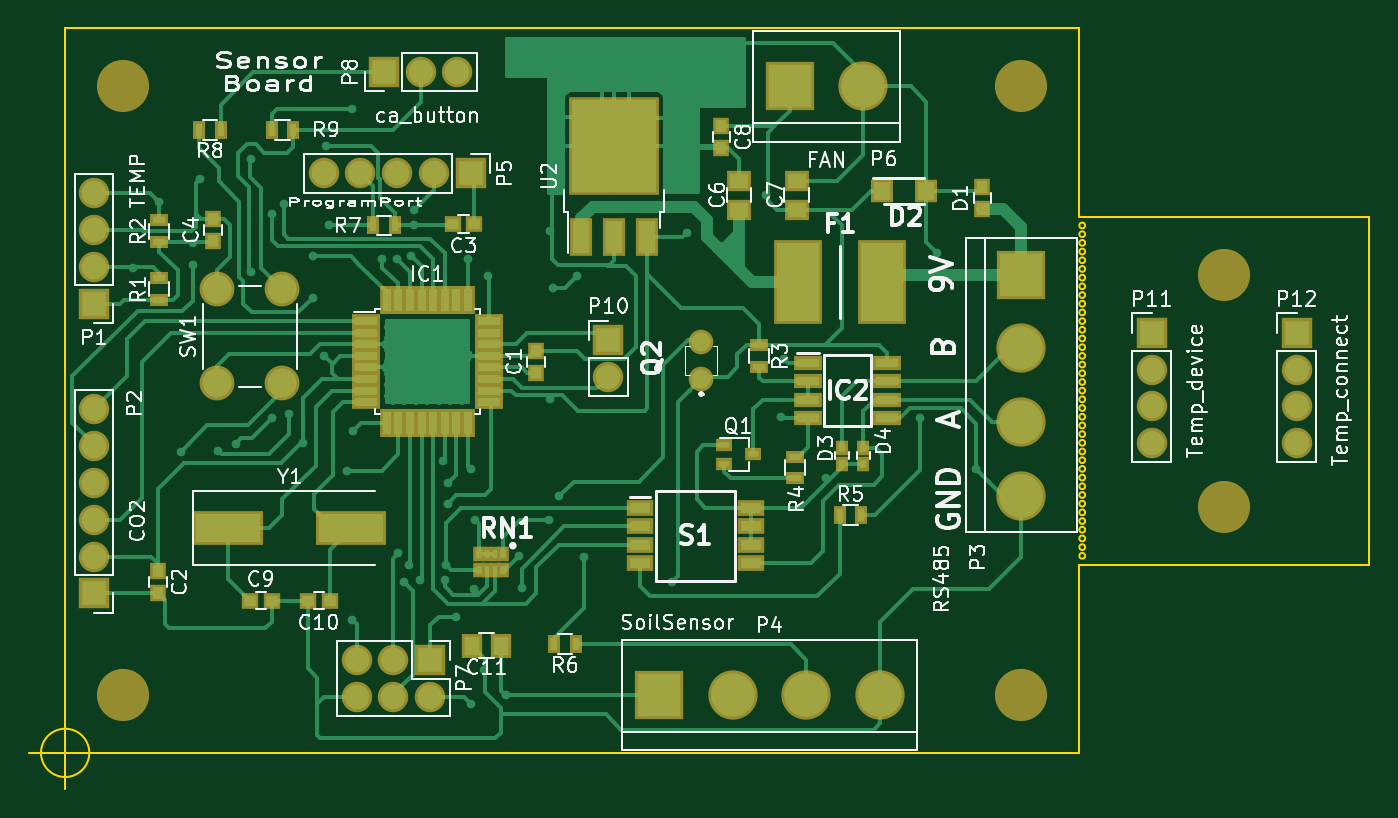
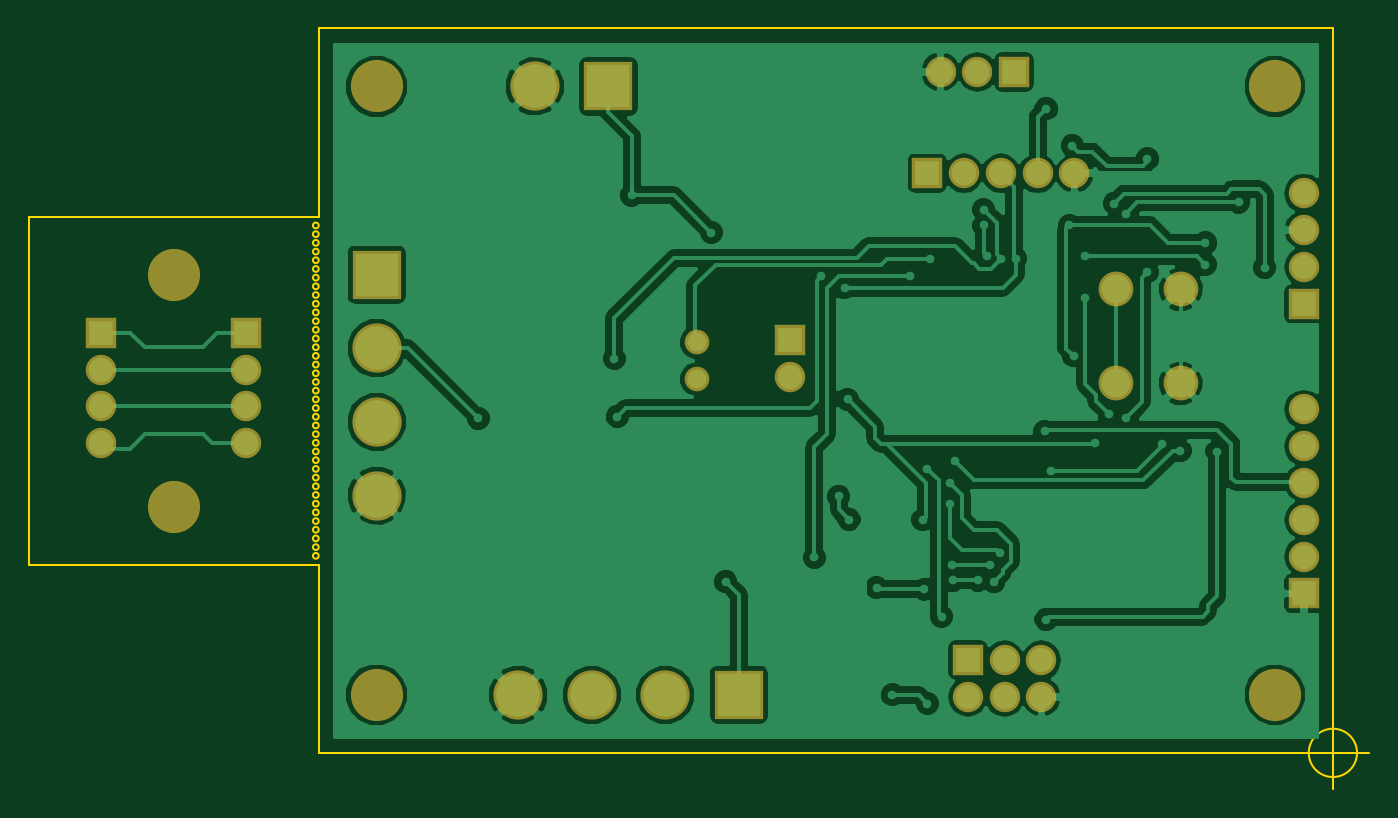
Circuit board: 7 layer files. Board 92.5 x 52.5 mm.
- bottom_copper: ghf_sensor.gbl (74930 bytes)
- bottom_silk: ghf_sensor.gbo (278 bytes)
- bottom_mask: ghf_sensor.gbs (1931 bytes)
- outline: ghf_sensor.gm1 (3603 bytes)
- top_copper: ghf_sensor.gtl (39908 bytes)
- top_silk: ghf_sensor.gto (60441 bytes)
- top_mask: ghf_sensor.gts (5357 bytes)

=== bottom_copper: ghf_sensor.gbl (74930 bytes, source omitted) ===
=== bottom_silk: ghf_sensor.gbo ===
G04 #@! TF.FileFunction,Legend,Bot*
%FSLAX46Y46*%
G04 Gerber Fmt 4.6, Leading zero omitted, Abs format (unit mm)*
G04 Created by KiCad (PCBNEW 4.0.1-stable) date 2019/02/18 22:31:54*
%MOMM*%
G01*
G04 APERTURE LIST*
%ADD10C,0.100000*%
G04 APERTURE END LIST*
D10*
M02*

=== bottom_mask: ghf_sensor.gbs ===
G04 #@! TF.FileFunction,Soldermask,Bot*
%FSLAX46Y46*%
G04 Gerber Fmt 4.6, Leading zero omitted, Abs format (unit mm)*
G04 Created by KiCad (PCBNEW 4.0.1-stable) date 2019/02/18 22:31:54*
%MOMM*%
G01*
G04 APERTURE LIST*
%ADD10C,0.100000*%
%ADD11C,3.600000*%
%ADD12R,2.100000X2.100000*%
%ADD13O,2.100000X2.100000*%
%ADD14C,3.400000*%
%ADD15R,3.400000X3.400000*%
%ADD16C,2.400000*%
%ADD17C,1.703000*%
G04 APERTURE END LIST*
D10*
D11*
X80000000Y33000000D03*
X80000000Y17000000D03*
X66000000Y46000000D03*
X4000000Y46000000D03*
X4000000Y4000000D03*
D12*
X2000000Y31000000D03*
D13*
X2000000Y33540000D03*
X2000000Y36080000D03*
X2000000Y38620000D03*
D12*
X2000000Y11000000D03*
D13*
X2000000Y13540000D03*
X2000000Y16080000D03*
X2000000Y18620000D03*
X2000000Y21160000D03*
X2000000Y23700000D03*
D14*
X66000000Y27920000D03*
X66000000Y22840000D03*
D15*
X66000000Y33000000D03*
D14*
X66000000Y17760000D03*
X46080000Y4000000D03*
X51160000Y4000000D03*
D15*
X41000000Y4000000D03*
D14*
X56240000Y4000000D03*
D12*
X28000000Y40000000D03*
D13*
X25460000Y40000000D03*
X22920000Y40000000D03*
X20380000Y40000000D03*
X17840000Y40000000D03*
D15*
X50000000Y46000000D03*
D14*
X55080000Y46000000D03*
D12*
X37500000Y28500000D03*
D13*
X37500000Y25960000D03*
D16*
X15000000Y25500000D03*
X10500000Y25500000D03*
X15000000Y32000000D03*
X10500000Y32000000D03*
D11*
X66000000Y4000000D03*
D17*
X43900000Y25800000D03*
X43900000Y28340000D03*
D12*
X75000000Y29000000D03*
D13*
X75000000Y26460000D03*
X75000000Y23920000D03*
X75000000Y21380000D03*
D12*
X85000000Y29000000D03*
D13*
X85000000Y26460000D03*
X85000000Y23920000D03*
X85000000Y21380000D03*
D12*
X25200000Y6400000D03*
D13*
X25200000Y3860000D03*
X22660000Y6400000D03*
X22660000Y3860000D03*
X20120000Y6400000D03*
X20120000Y3860000D03*
D12*
X22000000Y47000000D03*
D13*
X24540000Y47000000D03*
X27080000Y47000000D03*
M02*

=== outline: ghf_sensor.gm1 ===
G04 #@! TF.FileFunction,Profile,NP*
%FSLAX46Y46*%
G04 Gerber Fmt 4.6, Leading zero omitted, Abs format (unit mm)*
G04 Created by KiCad (PCBNEW 4.0.1-stable) date 2019/02/18 22:31:54*
%MOMM*%
G01*
G04 APERTURE LIST*
%ADD10C,0.100000*%
%ADD11C,0.150000*%
G04 APERTURE END LIST*
D10*
D11*
X1666666Y0D02*
G75*
G03X1666666Y0I-1666666J0D01*
G01*
X-2500000Y0D02*
X2500000Y0D01*
X0Y2500000D02*
X0Y-2500000D01*
X70400000Y13600000D02*
G75*
G03X70400000Y13600000I-200000J0D01*
G01*
X70400000Y14200000D02*
G75*
G03X70400000Y14200000I-200000J0D01*
G01*
X70400000Y14800000D02*
G75*
G03X70400000Y14800000I-200000J0D01*
G01*
X70400000Y15400000D02*
G75*
G03X70400000Y15400000I-200000J0D01*
G01*
X70400000Y16000000D02*
G75*
G03X70400000Y16000000I-200000J0D01*
G01*
X70400000Y16600000D02*
G75*
G03X70400000Y16600000I-200000J0D01*
G01*
X70400000Y17200000D02*
G75*
G03X70400000Y17200000I-200000J0D01*
G01*
X70400000Y17800000D02*
G75*
G03X70400000Y17800000I-200000J0D01*
G01*
X70400000Y18400000D02*
G75*
G03X70400000Y18400000I-200000J0D01*
G01*
X70400000Y19000000D02*
G75*
G03X70400000Y19000000I-200000J0D01*
G01*
X70400000Y19600000D02*
G75*
G03X70400000Y19600000I-200000J0D01*
G01*
X70400000Y20200000D02*
G75*
G03X70400000Y20200000I-200000J0D01*
G01*
X70400000Y20800000D02*
G75*
G03X70400000Y20800000I-200000J0D01*
G01*
X70400000Y21400000D02*
G75*
G03X70400000Y21400000I-200000J0D01*
G01*
X70400000Y22000000D02*
G75*
G03X70400000Y22000000I-200000J0D01*
G01*
X70400000Y22600000D02*
G75*
G03X70400000Y22600000I-200000J0D01*
G01*
X70400000Y23200000D02*
G75*
G03X70400000Y23200000I-200000J0D01*
G01*
X70400000Y29800000D02*
G75*
G03X70400000Y29800000I-200000J0D01*
G01*
X70400000Y29200000D02*
G75*
G03X70400000Y29200000I-200000J0D01*
G01*
X70400000Y28600000D02*
G75*
G03X70400000Y28600000I-200000J0D01*
G01*
X70400000Y28000000D02*
G75*
G03X70400000Y28000000I-200000J0D01*
G01*
X70400000Y27400000D02*
G75*
G03X70400000Y27400000I-200000J0D01*
G01*
X70400000Y26800000D02*
G75*
G03X70400000Y26800000I-200000J0D01*
G01*
X70400000Y26200000D02*
G75*
G03X70400000Y26200000I-200000J0D01*
G01*
X70400000Y25600000D02*
G75*
G03X70400000Y25600000I-200000J0D01*
G01*
X70400000Y25000000D02*
G75*
G03X70400000Y25000000I-200000J0D01*
G01*
X70400000Y24400000D02*
G75*
G03X70400000Y24400000I-200000J0D01*
G01*
X70400000Y23800000D02*
G75*
G03X70400000Y23800000I-200000J0D01*
G01*
X70400000Y30400000D02*
G75*
G03X70400000Y30400000I-200000J0D01*
G01*
X70400000Y31000000D02*
G75*
G03X70400000Y31000000I-200000J0D01*
G01*
X70400000Y31600000D02*
G75*
G03X70400000Y31600000I-200000J0D01*
G01*
X70400000Y32200000D02*
G75*
G03X70400000Y32200000I-200000J0D01*
G01*
X70400000Y32800000D02*
G75*
G03X70400000Y32800000I-200000J0D01*
G01*
X70400000Y33400000D02*
G75*
G03X70400000Y33400000I-200000J0D01*
G01*
X70400000Y34000000D02*
G75*
G03X70400000Y34000000I-200000J0D01*
G01*
X70400000Y34600000D02*
G75*
G03X70400000Y34600000I-200000J0D01*
G01*
X70400000Y35200000D02*
G75*
G03X70400000Y35200000I-200000J0D01*
G01*
X70400000Y35800000D02*
G75*
G03X70400000Y35800000I-200000J0D01*
G01*
X70400000Y36400000D02*
G75*
G03X70400000Y36400000I-200000J0D01*
G01*
X70000000Y37000000D02*
X90000000Y37000000D01*
X70000000Y37000000D02*
X70000000Y50000000D01*
X70000000Y13000000D02*
X70000000Y0D01*
X90000000Y13000000D02*
X70000000Y13000000D01*
X90000000Y37000000D02*
X90000000Y13000000D01*
X0Y50000000D02*
X0Y0D01*
X70000000Y50000000D02*
X0Y50000000D01*
X0Y0D02*
X70000000Y0D01*
M02*

=== top_copper: ghf_sensor.gtl (39908 bytes, source omitted) ===
=== top_silk: ghf_sensor.gto (60441 bytes, source omitted) ===
=== top_mask: ghf_sensor.gts ===
G04 #@! TF.FileFunction,Soldermask,Top*
%FSLAX46Y46*%
G04 Gerber Fmt 4.6, Leading zero omitted, Abs format (unit mm)*
G04 Created by KiCad (PCBNEW 4.0.1-stable) date 2019/02/18 22:31:54*
%MOMM*%
G01*
G04 APERTURE LIST*
%ADD10C,0.100000*%
%ADD11C,3.600000*%
%ADD12R,1.150000X1.200000*%
%ADD13R,1.200000X1.150000*%
%ADD14R,1.650000X1.400000*%
%ADD15R,1.400000X1.650000*%
%ADD16R,1.520000X1.620000*%
%ADD17R,0.900000X1.000000*%
%ADD18R,3.300000X5.850000*%
%ADD19R,1.925000X1.050000*%
%ADD20R,2.100000X2.100000*%
%ADD21O,2.100000X2.100000*%
%ADD22C,3.400000*%
%ADD23R,3.400000X3.400000*%
%ADD24R,1.100000X0.850000*%
%ADD25R,1.300000X0.900000*%
%ADD26R,0.900000X1.300000*%
%ADD27R,0.800000X1.000000*%
%ADD28R,0.700000X1.000000*%
%ADD29R,1.825000X1.150000*%
%ADD30C,2.400000*%
%ADD31R,4.900000X2.400000*%
%ADD32R,2.000000X0.950000*%
%ADD33R,0.950000X2.000000*%
%ADD34R,1.600000X2.600000*%
%ADD35R,6.200000X6.800000*%
%ADD36C,1.703000*%
G04 APERTURE END LIST*
D10*
D11*
X80000000Y33000000D03*
X80000000Y17000000D03*
X66000000Y46000000D03*
X4000000Y46000000D03*
X4000000Y4000000D03*
D12*
X32500000Y27750000D03*
X32500000Y26250000D03*
X6400000Y11050000D03*
X6400000Y12550000D03*
D13*
X26750000Y36500000D03*
X28250000Y36500000D03*
D12*
X10200000Y36850000D03*
X10200000Y35350000D03*
D14*
X46500000Y37500000D03*
X46500000Y39500000D03*
X50500000Y37500000D03*
X50500000Y39500000D03*
D12*
X45300000Y41750000D03*
X45300000Y43250000D03*
D13*
X14250000Y10500000D03*
X12750000Y10500000D03*
X16750000Y10500000D03*
X18250000Y10500000D03*
D15*
X30100000Y7400000D03*
X28100000Y7400000D03*
D12*
X63300000Y39050000D03*
X63300000Y37550000D03*
D16*
X56350000Y38800000D03*
X59450000Y38800000D03*
D17*
X53600000Y21050000D03*
X53600000Y19950000D03*
X55100000Y21050000D03*
X55100000Y19950000D03*
D18*
X56390000Y32500000D03*
X50610000Y32500000D03*
D19*
X51288000Y26905000D03*
X51288000Y25635000D03*
X51288000Y24365000D03*
X51288000Y23095000D03*
X56712000Y23095000D03*
X56712000Y24365000D03*
X56712000Y25635000D03*
X56712000Y26905000D03*
D20*
X2000000Y31000000D03*
D21*
X2000000Y33540000D03*
X2000000Y36080000D03*
X2000000Y38620000D03*
D20*
X2000000Y11000000D03*
D21*
X2000000Y13540000D03*
X2000000Y16080000D03*
X2000000Y18620000D03*
X2000000Y21160000D03*
X2000000Y23700000D03*
D22*
X66000000Y27920000D03*
X66000000Y22840000D03*
D23*
X66000000Y33000000D03*
D22*
X66000000Y17760000D03*
X46080000Y4000000D03*
X51160000Y4000000D03*
D23*
X41000000Y4000000D03*
D22*
X56240000Y4000000D03*
D20*
X28000000Y40000000D03*
D21*
X25460000Y40000000D03*
X22920000Y40000000D03*
X20380000Y40000000D03*
X17840000Y40000000D03*
D23*
X50000000Y46000000D03*
D22*
X55080000Y46000000D03*
D20*
X37500000Y28500000D03*
D21*
X37500000Y25960000D03*
D24*
X45500000Y21250000D03*
X45500000Y19950000D03*
X47500000Y20600000D03*
D25*
X6500000Y31250000D03*
X6500000Y32750000D03*
X6500000Y35250000D03*
X6500000Y36750000D03*
X47900000Y28150000D03*
X47900000Y26650000D03*
X50400000Y20450000D03*
X50400000Y18950000D03*
D26*
X53450000Y16400000D03*
X54950000Y16400000D03*
X35250000Y7500000D03*
X33750000Y7500000D03*
X21250000Y36400000D03*
X22750000Y36400000D03*
D27*
X30200000Y13750000D03*
D28*
X29650000Y13750000D03*
X29150000Y13750000D03*
D27*
X28600000Y13750000D03*
X28600000Y12650000D03*
D28*
X29150000Y12650000D03*
X29650000Y12650000D03*
D27*
X30200000Y12650000D03*
D29*
X39688000Y16905000D03*
X39688000Y15635000D03*
X39688000Y14365000D03*
X39688000Y13095000D03*
X47312000Y13095000D03*
X47312000Y14365000D03*
X47312000Y15635000D03*
X47312000Y16905000D03*
D30*
X15000000Y25500000D03*
X10500000Y25500000D03*
X15000000Y32000000D03*
X10500000Y32000000D03*
D31*
X11250000Y15500000D03*
X19750000Y15500000D03*
D32*
X20750000Y29800000D03*
X20750000Y29000000D03*
X20750000Y28200000D03*
X20750000Y27400000D03*
X20750000Y26600000D03*
X20750000Y25800000D03*
X20750000Y25000000D03*
X20750000Y24200000D03*
D33*
X22200000Y22750000D03*
X23000000Y22750000D03*
X23800000Y22750000D03*
X24600000Y22750000D03*
X25400000Y22750000D03*
X26200000Y22750000D03*
X27000000Y22750000D03*
X27800000Y22750000D03*
D32*
X29250000Y24200000D03*
X29250000Y25000000D03*
X29250000Y25800000D03*
X29250000Y26600000D03*
X29250000Y27400000D03*
X29250000Y28200000D03*
X29250000Y29000000D03*
X29250000Y29800000D03*
D33*
X27800000Y31250000D03*
X27000000Y31250000D03*
X26200000Y31250000D03*
X25400000Y31250000D03*
X24600000Y31250000D03*
X23800000Y31250000D03*
X23000000Y31250000D03*
X22200000Y31250000D03*
D11*
X66000000Y4000000D03*
D34*
X35620000Y35600000D03*
X37900000Y35600000D03*
X40180000Y35600000D03*
D35*
X37900000Y41900000D03*
D36*
X43900000Y25800000D03*
X43900000Y28340000D03*
D20*
X75000000Y29000000D03*
D21*
X75000000Y26460000D03*
X75000000Y23920000D03*
X75000000Y21380000D03*
D20*
X85000000Y29000000D03*
D21*
X85000000Y26460000D03*
X85000000Y23920000D03*
X85000000Y21380000D03*
D20*
X25200000Y6400000D03*
D21*
X25200000Y3860000D03*
X22660000Y6400000D03*
X22660000Y3860000D03*
X20120000Y6400000D03*
X20120000Y3860000D03*
D20*
X22000000Y47000000D03*
D21*
X24540000Y47000000D03*
X27080000Y47000000D03*
D26*
X10750000Y43000000D03*
X9250000Y43000000D03*
X14250000Y43000000D03*
X15750000Y43000000D03*
M02*

